Run: headless pygame with SDL's dummy video driver; simulated clock (each Clock.tick advances the game by its frame time, no real sleeping); random seed 0; keys injected as events and as key.get_pressed() state; mouse plan: one left click at the window centre at the start of phase 2, then a move to the lower-right quarter at the start of phase 3.
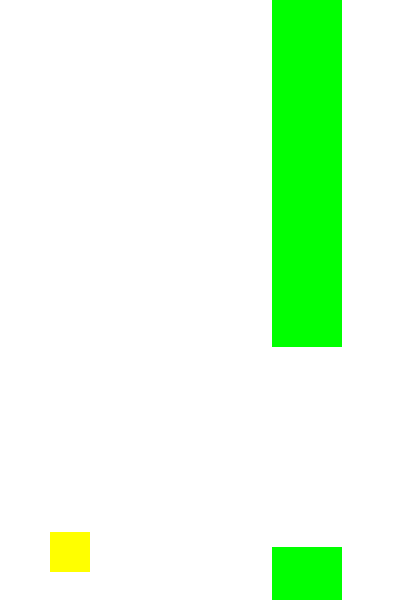
Frame 1 of 1 · flips 1–60 · no input (game ended)

The pygame program that drew these frames:

import pygame
import random

# Initialize Pygame
pygame.init()

# Game variables
screen_width = 400
screen_height = 600
bird_x = 50
bird_y = 300
bird_width = 40
bird_height = 40
bird_gravity = 0.5
bird_jump = -10
bird_velocity = 0
ground_height = screen_height - 70
pipe_width = 70
pipe_height = random.randint(150, 450)
pipe_x = screen_width - 50
pipe_gap = 200
scroll_speed = 2.5
score = 0

# Colors
WHITE = (255, 255, 255)
GREEN = (0, 255, 0)
YELLOW = (255, 255, 0)

# Setup the screen
screen = pygame.display.set_mode((screen_width, screen_height))
pygame.display.set_caption("Flappy Bird")

# Game loop
running = True
clock = pygame.time.Clock()

while running:
    screen.fill(WHITE)
    
    # Bird
    bird_y += bird_velocity
    bird_velocity += bird_gravity
    bird_rect = pygame.Rect(bird_x, bird_y, bird_width, bird_height)
    pygame.draw.rect(screen, YELLOW, bird_rect)

    # Pipes
    pipe_x -= scroll_speed
    upper_pipe = pygame.Rect(pipe_x, 0, pipe_width, pipe_height)
    lower_pipe = pygame.Rect(pipe_x, pipe_height + pipe_gap, pipe_width, screen_height - pipe_height - pipe_gap)
    pygame.draw.rect(screen, GREEN, upper_pipe)
    pygame.draw.rect(screen, GREEN, lower_pipe)

    # Scoring
    if pipe_x < bird_x and not upper_pipe.colliderect(bird_rect) and not lower_pipe.colliderect(bird_rect):
        score += 1
        print("Score:", score)
        pipe_x = screen_width
        pipe_height = random.randint(150, 450)

    # Collision detection
    if bird_rect.colliderect(upper_pipe) or bird_rect.colliderect(lower_pipe) or bird_y > ground_height:
        running = False

    # Event handling
    for event in pygame.event.get():
        if event.type == pygame.QUIT:
            running = False
        if event.type == pygame.MOUSEBUTTONDOWN:
            if event.button == 1:  # Left click
                bird_velocity = bird_jump

    pygame.display.flip()
    clock.tick(30)

pygame.quit()
